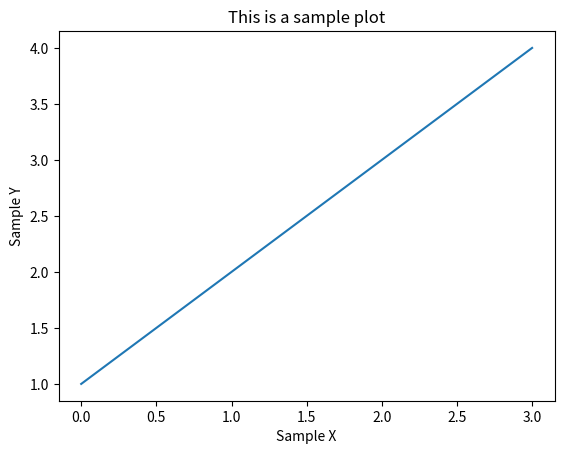

Source code (Python):
%matplotlib inline

import matplotlib.pyplot as plt

plt.plot([1,2,3,4])
plt.ylabel('Sample Y')
plt.xlabel('Sample X')
plt.title('This is a sample plot')
plt.savefig('sample.png',bbox_inches='tight',pad_inches=0.25)